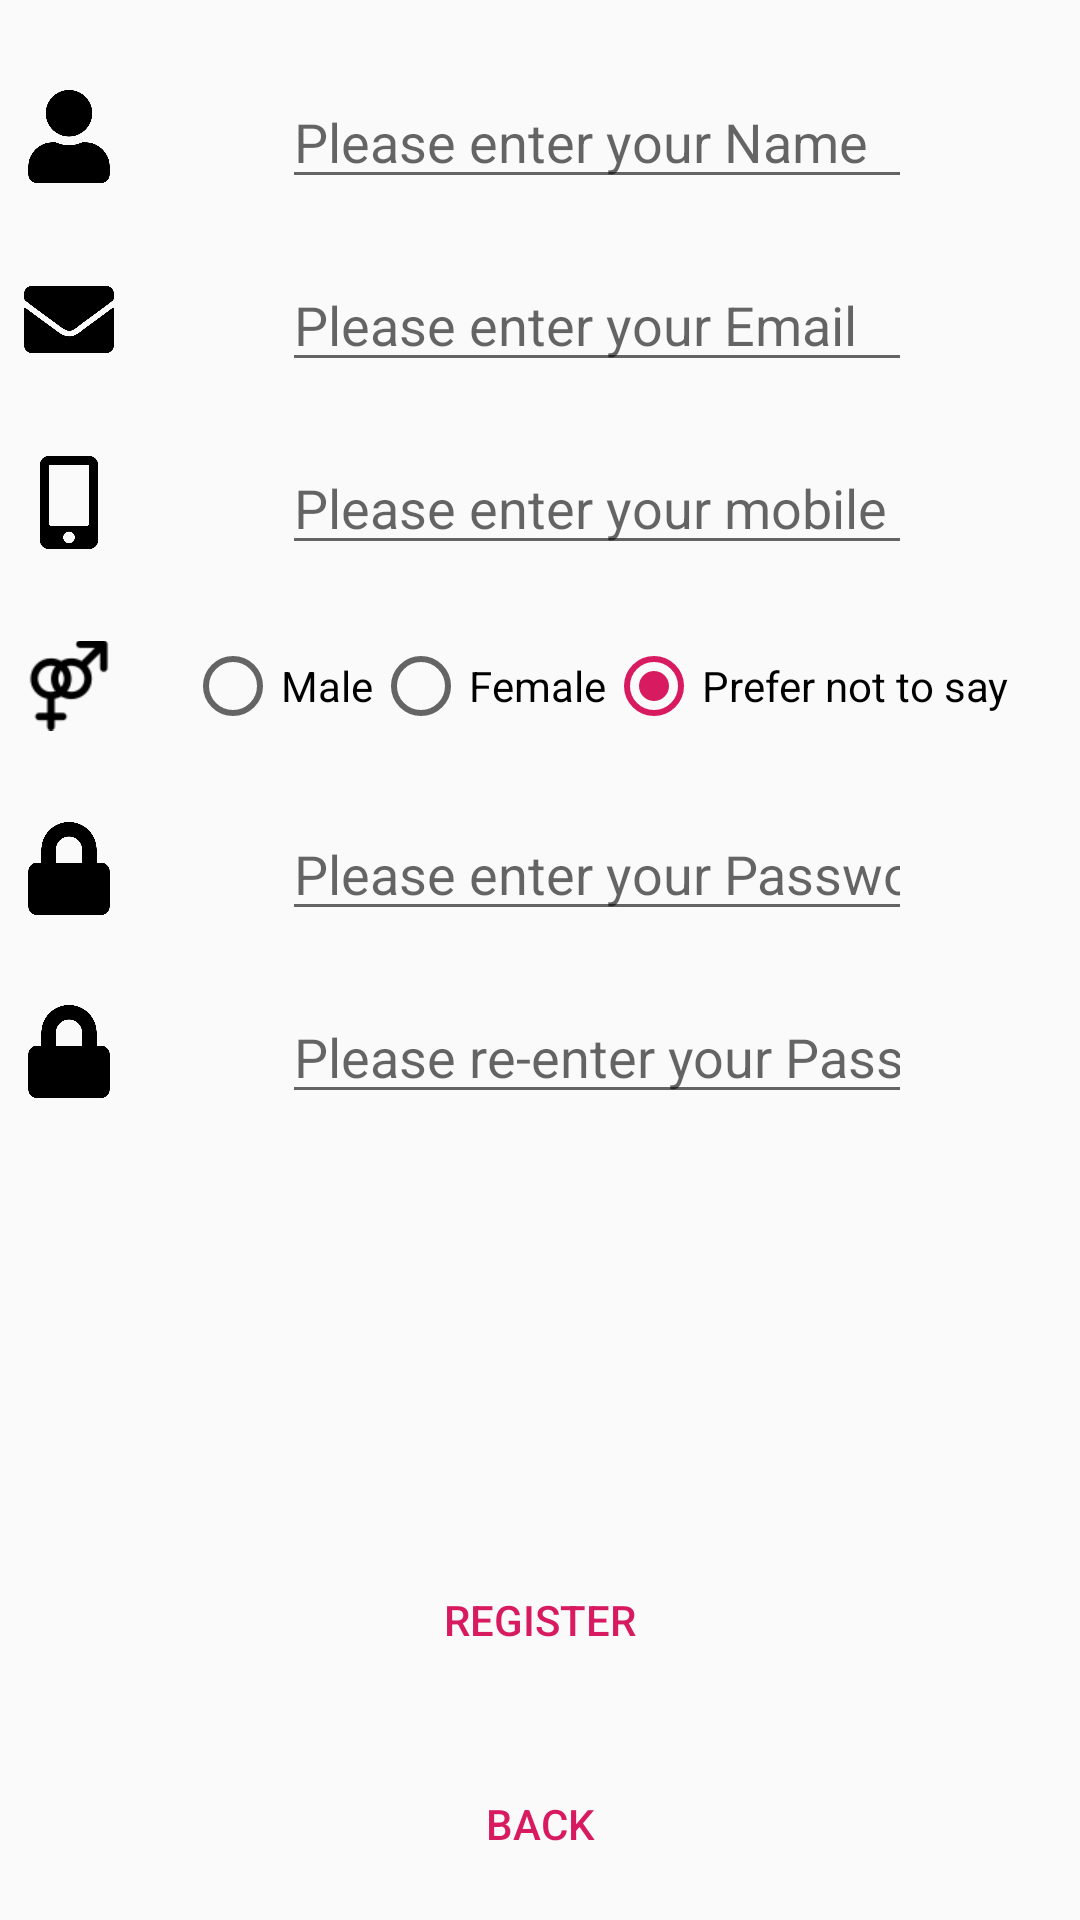

Reconstruct the res/layout file that produces this screen, plus the resources it refers to.
<!-- AndroidManifest.xml: application theme AppTheme -->
<!-- res/layout/activity_admin_registration.xml -->
<?xml version="1.0" encoding="utf-8"?>
<android.support.constraint.ConstraintLayout xmlns:android="http://schemas.android.com/apk/res/android"
    xmlns:app="http://schemas.android.com/apk/res-auto"
    xmlns:tools="http://schemas.android.com/tools"
    android:layout_width="match_parent"
    android:layout_height="match_parent"
    tools:context=".AdminRegistration">


    <ImageView
        android:id="@+id/imageView3"
        android:layout_width="30dp"
        android:layout_height="31dp"
        android:layout_marginStart="8dp"
        android:layout_marginLeft="8dp"
        android:layout_marginTop="30dp"
        android:layout_marginEnd="8dp"
        android:layout_marginRight="8dp"
        app:layout_constraintEnd_toEndOf="parent"
        app:layout_constraintHorizontal_bias="0.0"
        app:layout_constraintStart_toStartOf="parent"
        app:layout_constraintTop_toTopOf="parent"
        app:srcCompat="@drawable/user" />

    <EditText
        android:id="@+id/regName"
        android:layout_width="wrap_content"
        android:layout_height="wrap_content"
        android:layout_marginStart="8dp"
        android:layout_marginLeft="8dp"
        android:layout_marginEnd="8dp"
        android:layout_marginRight="8dp"
        android:ems="10"
        android:inputType="textPersonName"
        android:hint="@string/nameFieldHint"
        app:layout_constraintBottom_toBottomOf="@+id/imageView3"
        app:layout_constraintEnd_toEndOf="parent"
        app:layout_constraintStart_toEndOf="@+id/imageView3"
        app:layout_constraintTop_toTopOf="@+id/imageView3" />

    <ImageView
        android:id="@+id/imageView4"
        android:layout_width="30dp"
        android:layout_height="31dp"
        android:layout_marginStart="8dp"
        android:layout_marginLeft="8dp"
        android:layout_marginTop="30dp"
        android:layout_marginEnd="8dp"
        android:layout_marginRight="8dp"
        app:layout_constraintEnd_toEndOf="parent"
        app:layout_constraintHorizontal_bias="0.0"
        app:layout_constraintStart_toStartOf="parent"
        app:layout_constraintTop_toBottomOf="@+id/imageView3"
        app:srcCompat="@drawable/envelope" />

    <EditText
        android:id="@+id/regEmail"
        android:layout_width="wrap_content"
        android:layout_height="wrap_content"
        android:layout_marginStart="8dp"
        android:layout_marginLeft="8dp"
        android:layout_marginEnd="8dp"
        android:layout_marginRight="8dp"
        android:ems="10"
        android:hint="@string/emailFieldHint"
        android:inputType="textEmailAddress"
        app:layout_constraintBottom_toBottomOf="@+id/imageView4"
        app:layout_constraintEnd_toEndOf="parent"
        app:layout_constraintStart_toEndOf="@+id/imageView4"
        app:layout_constraintTop_toTopOf="@+id/imageView4" />

    <ImageView
        android:id="@+id/imageView5"
        android:layout_width="30dp"
        android:layout_height="31dp"
        android:layout_marginStart="8dp"
        android:layout_marginLeft="8dp"
        android:layout_marginTop="30dp"
        android:layout_marginEnd="8dp"
        android:layout_marginRight="8dp"
        app:layout_constraintEnd_toEndOf="parent"
        app:layout_constraintHorizontal_bias="0.0"
        app:layout_constraintStart_toStartOf="parent"
        app:layout_constraintTop_toBottomOf="@+id/imageView4"
        app:srcCompat="@drawable/mobile_alt" />

    <EditText
        android:id="@+id/regPhone"
        android:layout_width="wrap_content"
        android:layout_height="wrap_content"
        android:layout_marginStart="8dp"
        android:layout_marginLeft="8dp"
        android:layout_marginEnd="8dp"
        android:layout_marginRight="8dp"
        android:ems="10"
        android:hint="@string/mobileFieldHint"
        android:inputType="phone"
        app:layout_constraintBottom_toBottomOf="@+id/imageView5"
        app:layout_constraintEnd_toEndOf="parent"
        app:layout_constraintStart_toEndOf="@+id/imageView5"
        app:layout_constraintTop_toTopOf="@+id/imageView5" />

    <ImageView
        android:id="@+id/imageView6"
        android:layout_width="30dp"
        android:layout_height="31dp"
        android:layout_marginStart="8dp"
        android:layout_marginLeft="8dp"
        android:layout_marginTop="30dp"
        android:layout_marginEnd="8dp"
        android:layout_marginRight="8dp"
        app:layout_constraintEnd_toEndOf="parent"
        app:layout_constraintHorizontal_bias="0.0"
        app:layout_constraintStart_toStartOf="parent"
        app:layout_constraintTop_toBottomOf="@+id/imageView5"
        app:srcCompat="@drawable/gender" />

    <RadioGroup
        android:id="@+id/regGenderRadio"
        android:layout_width="wrap_content"
        android:layout_height="wrap_content"
        android:layout_marginStart="8dp"
        android:layout_marginLeft="8dp"
        android:layout_marginEnd="8dp"
        android:layout_marginRight="8dp"
        android:orientation="horizontal"
        app:layout_constraintBottom_toBottomOf="@+id/imageView6"
        app:layout_constraintEnd_toEndOf="parent"
        app:layout_constraintStart_toEndOf="@+id/imageView6"
        app:layout_constraintTop_toTopOf="@+id/imageView6">

        <RadioButton
            android:id="@+id/radioMale"
            android:layout_width="wrap_content"
            android:layout_height="wrap_content"
            android:layout_weight="1"
            android:text="@string/male" />

        <RadioButton
            android:id="@+id/radioFemale"
            android:layout_width="wrap_content"
            android:layout_height="wrap_content"
            android:layout_weight="1"
            android:text="@string/female" />

        <RadioButton
            android:id="@+id/radioNotDisclosed"
            android:layout_width="wrap_content"
            android:layout_height="wrap_content"
            android:layout_weight="1"
            android:checked="true"
            android:text="@string/notDisclosed" />
    </RadioGroup>

    <ImageView
        android:id="@+id/imageView7"
        android:layout_width="30dp"
        android:layout_height="31dp"
        android:layout_marginStart="8dp"
        android:layout_marginLeft="8dp"
        android:layout_marginTop="30dp"
        android:layout_marginEnd="8dp"
        android:layout_marginRight="8dp"
        app:layout_constraintEnd_toEndOf="parent"
        app:layout_constraintHorizontal_bias="0.0"
        app:layout_constraintStart_toStartOf="parent"
        app:layout_constraintTop_toBottomOf="@+id/imageView6"
        app:srcCompat="@drawable/lock" />

    <EditText
        android:id="@+id/regPassword"
        android:layout_width="wrap_content"
        android:layout_height="wrap_content"
        android:layout_marginStart="8dp"
        android:layout_marginLeft="8dp"
        android:layout_marginEnd="8dp"
        android:layout_marginRight="8dp"
        android:ems="10"
        android:hint="@string/registerPasswordFieldHint"
        android:inputType="textPassword"
        app:layout_constraintBottom_toBottomOf="@+id/imageView7"
        app:layout_constraintEnd_toEndOf="parent"
        app:layout_constraintStart_toEndOf="@+id/imageView7"
        app:layout_constraintTop_toTopOf="@+id/imageView7" />

    <ImageView
        android:id="@+id/imageView8"
        android:layout_width="30dp"
        android:layout_height="31dp"
        android:layout_marginStart="8dp"
        android:layout_marginLeft="8dp"
        android:layout_marginTop="30dp"
        android:layout_marginEnd="8dp"
        android:layout_marginRight="8dp"
        app:layout_constraintEnd_toEndOf="parent"
        app:layout_constraintHorizontal_bias="0.0"
        app:layout_constraintStart_toStartOf="parent"
        app:layout_constraintTop_toBottomOf="@+id/imageView7"
        app:srcCompat="@drawable/lock" />

    <EditText
        android:id="@+id/regPasswordConfirm"
        android:layout_width="wrap_content"
        android:layout_height="wrap_content"
        android:layout_marginStart="8dp"
        android:layout_marginLeft="8dp"
        android:layout_marginEnd="8dp"
        android:layout_marginRight="8dp"
        android:ems="10"
        android:hint="@string/registerPasswordConfirmFieldHint"
        android:inputType="textPassword"
        app:layout_constraintBottom_toBottomOf="@+id/imageView8"
        app:layout_constraintEnd_toEndOf="parent"
        app:layout_constraintStart_toEndOf="@+id/imageView8"
        app:layout_constraintTop_toTopOf="@+id/imageView8" />

    <Button
        android:id="@+id/registerButton"
        style="@style/Widget.AppCompat.Button.Borderless.Colored"
        android:layout_width="wrap_content"
        android:layout_height="wrap_content"
        android:layout_marginStart="8dp"
        android:layout_marginLeft="8dp"
        android:layout_marginEnd="8dp"
        android:layout_marginRight="8dp"
        android:layout_marginBottom="76dp"
        android:text="@string/registerButtonText"
        app:layout_constraintBottom_toBottomOf="parent"
        app:layout_constraintEnd_toEndOf="parent"
        app:layout_constraintStart_toStartOf="parent" />

    <Button
        android:id="@+id/backButton"
        style="@style/Widget.AppCompat.Button.Borderless.Colored"
        android:layout_width="wrap_content"
        android:layout_height="wrap_content"
        android:layout_marginStart="8dp"
        android:layout_marginLeft="8dp"
        android:layout_marginEnd="8dp"
        android:layout_marginRight="8dp"
        android:layout_marginBottom="8dp"
        android:text="@string/backButtonText"
        app:layout_constraintBottom_toBottomOf="parent"
        app:layout_constraintEnd_toEndOf="parent"
        app:layout_constraintStart_toStartOf="parent" />
</android.support.constraint.ConstraintLayout>
<!-- resources referenced by this layout -->
<resources>
  <!-- drawable envelope: png bitmap (drawable, 5626 bytes) -->
  <!-- drawable gender: png bitmap (drawable, 1306 bytes) -->
  <!-- drawable lock: png bitmap (drawable, 4567 bytes) -->
  <!-- drawable mobile_alt: png bitmap (drawable, 3128 bytes) -->
  <!-- drawable user: png bitmap (drawable, 5058 bytes) -->
  <string name="backButtonText">Back</string>
  <string name="emailFieldHint">Please enter your Email</string>
  <string name="female">Female</string>
  <string name="male">Male</string>
  <string name="mobileFieldHint">Please enter your mobile number</string>
  <string name="nameFieldHint">Please enter your Name</string>
  <string name="notDisclosed">Prefer not to say</string>
  <string name="registerButtonText">Register</string>
  <string name="registerPasswordConfirmFieldHint">Please re-enter your Password</string>
  <string name="registerPasswordFieldHint">Please enter your Password</string>
  <style name="AppTheme" parent="Theme.AppCompat.Light.DarkActionBar">
          
          <item name="colorPrimary">@color/colorPrimary</item>
          <item name="colorPrimaryDark">@color/colorPrimaryDark</item>
          <item name="colorAccent">@color/colorAccent</item>
          <item name="windowActionBar">false</item>
          <item name="windowNoTitle">true</item>
      </style>
  <color name="colorPrimary">#000000</color>
  <color name="colorPrimaryDark">#000000</color>
  <color name="colorAccent">#D81B60</color>
</resources>
